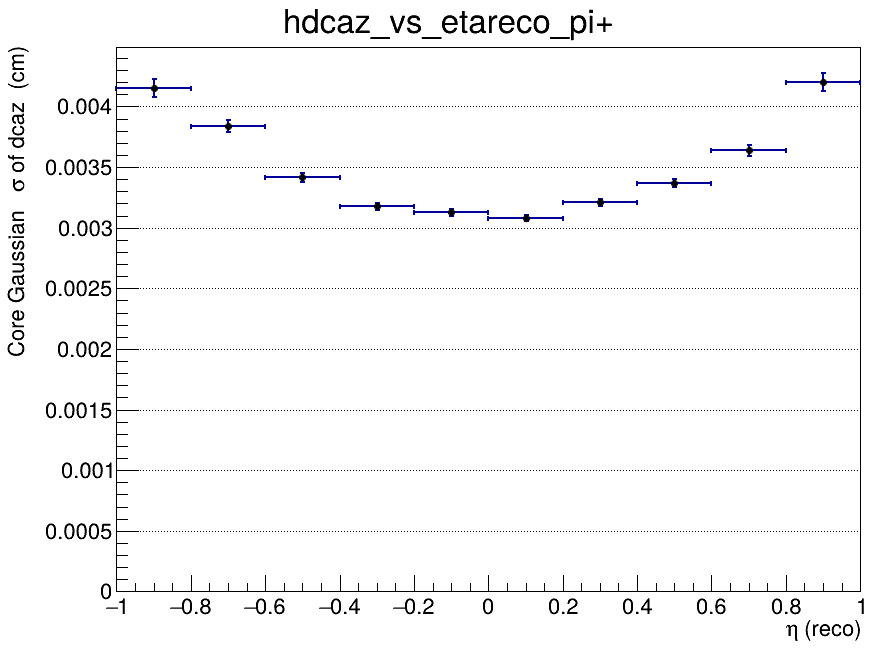

The file beside this chart, header and first rows:
x_low, x_high, x_center, entries, mean, mean_error, sigma, sigma_error, chi2_ndf, iterations, fit_status
-1, -0.8, -0.9, 21582, 0.0002254, 4.53825216158e-05, 0.004151, 7.20303908221e-05, 1.149, 2, 0
-0.8, -0.6, -0.7, 27594, 0.0001066, 3.45161686754e-05, 0.003837, 5.03603155987e-05, 1.298, 2, 0
-0.6, -0.4, -0.5, 31930, 3.30186528292e-05, 2.62105969175e-05, 0.003416, 3.5162944299e-05, 1.716, 2, 0
-0.4, -0.2, -0.3, 34393, 4.66746597902e-05, 2.23558236322e-05, 0.003176, 2.7902879586e-05, 1.916, 2, 0
-0.2, 0, -0.1, 35049, 9.45737018401e-06, 2.15661858274e-05, 0.003126, 2.65555263676e-05, 1.731, 2, 0
0, 0.2, 0.1, 34738, -3.35514414666e-05, 2.11273954846e-05, 0.00308, 2.5532166146e-05, 1.532, 2, 0
0.2, 0.4, 0.3, 34003, -4.54075941626e-05, 2.28794285158e-05, 0.003211, 2.87327004523e-05, 1.83, 2, 0
0.4, 0.6, 0.5, 31914, -3.70661243228e-05, 2.56559394611e-05, 0.003372, 3.37205826872e-05, 1.497, 2, 0
0.6, 0.8, 0.7, 27407, -4.78125668524e-05, 3.15663652737e-05, 0.003639, 4.41587278626e-05, 1.03, 2, 0
0.8, 1, 0.9, 21138, -0.0001813, 4.66195266725e-05, 0.004202, 7.44983084865e-05, 0.859, 2, 0
